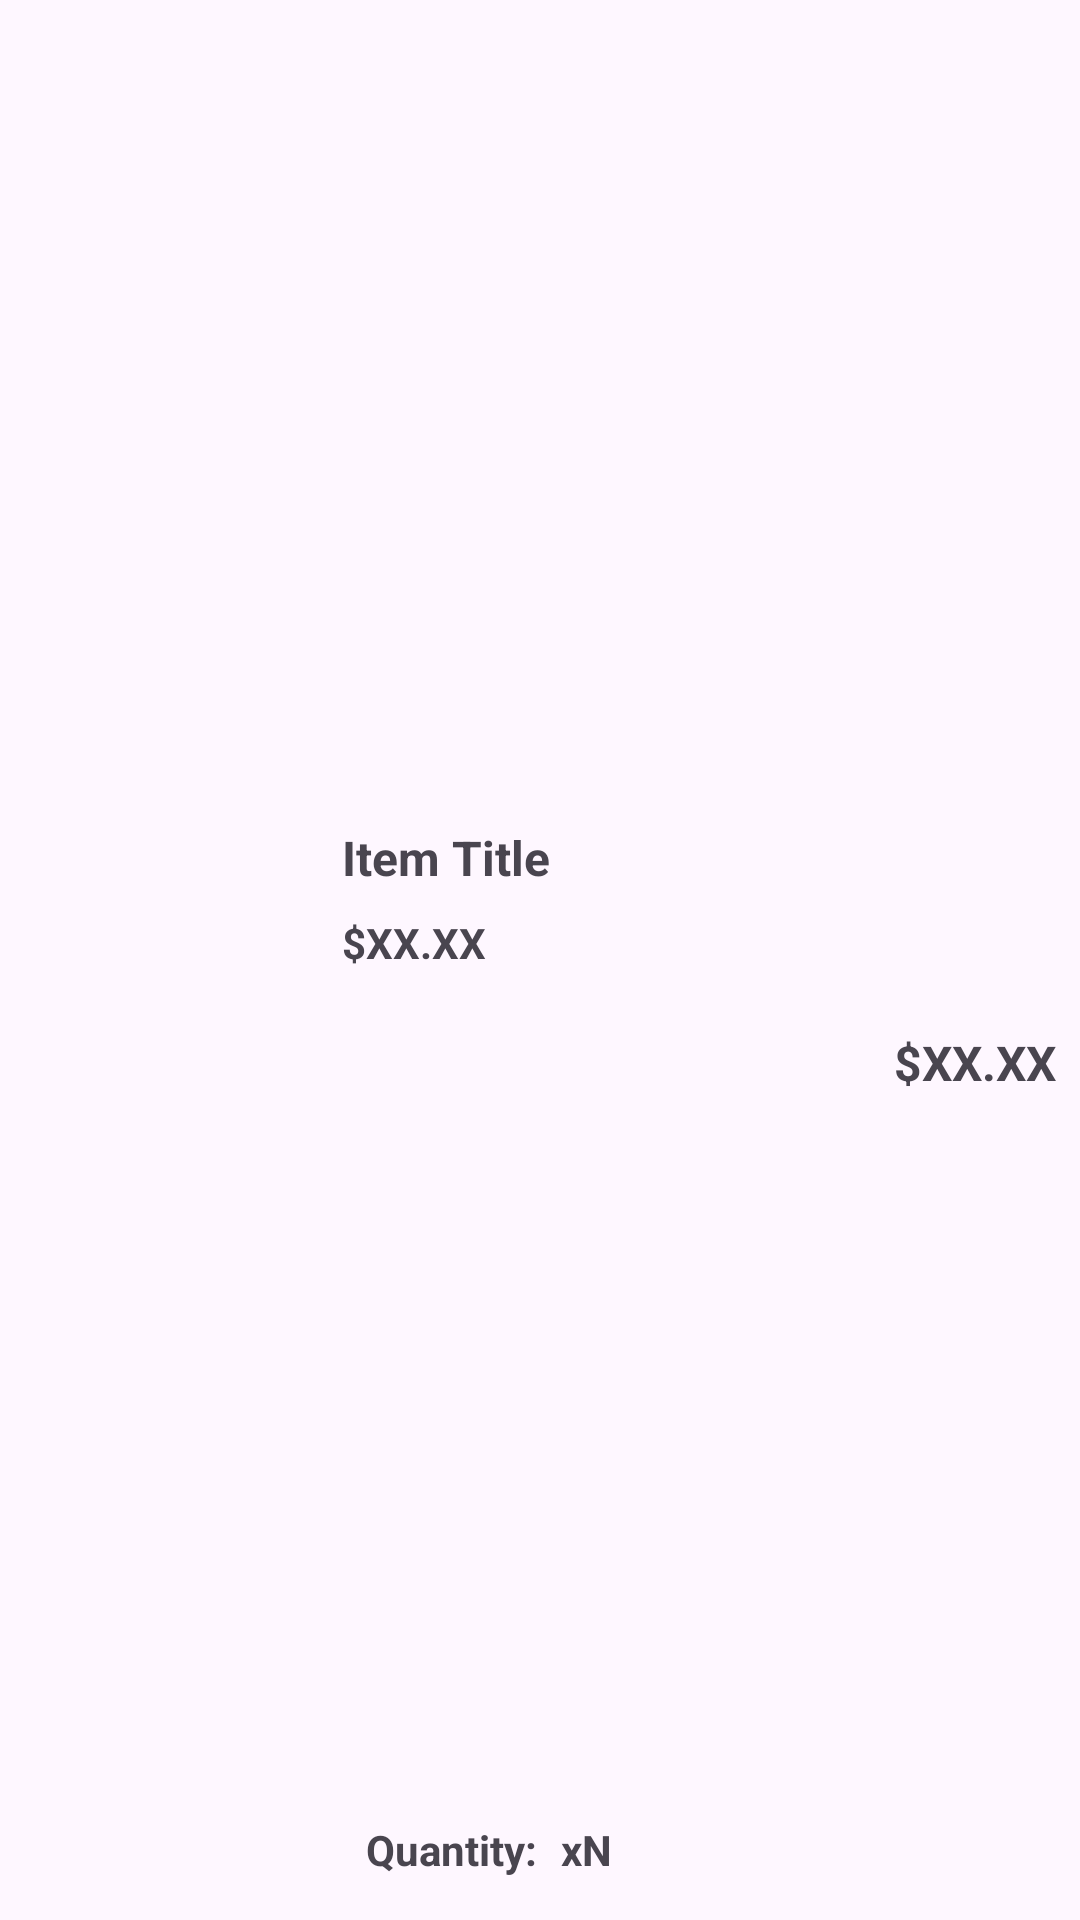

The Android layout XML behind this screen, and the referenced resources:
<!-- AndroidManifest.xml: application theme Theme.AndroidStudio_CoffeeShopApp -->
<!-- res/layout/viewholder_order_detail.xml -->
<?xml version="1.0" encoding="utf-8"?>
<androidx.constraintlayout.widget.ConstraintLayout xmlns:android="http://schemas.android.com/apk/res/android"
    xmlns:app="http://schemas.android.com/apk/res-auto"
    xmlns:tools="http://schemas.android.com/tools"
    android:layout_width="match_parent"
    android:layout_height="wrap_content"
    android:layout_marginBottom="8dp">

    <ImageView
        android:id="@+id/pic"
        android:layout_width="90dp"
        android:layout_height="90dp"
        android:layout_marginStart="8dp"
        android:layout_marginTop="8dp"
        android:layout_marginBottom="8dp"
        android:scaleType="centerCrop"
        app:layout_constraintBottom_toBottomOf="parent"
        app:layout_constraintStart_toStartOf="parent"
        app:layout_constraintTop_toTopOf="parent"
        tools:srcCompat="@tools:sample/backgrounds/scenic" />

    <TextView
        android:id="@+id/titleTv"
        android:layout_width="wrap_content"
        android:layout_height="wrap_content"
        android:layout_marginStart="16dp"
        android:text="Item Title"
        android:textSize="16sp"
        android:textStyle="bold"
        app:layout_constraintStart_toEndOf="@+id/pic"
        app:layout_constraintTop_toTopOf="@+id/pic" />

    <TextView
        android:id="@+id/priceTv"
        android:layout_width="wrap_content"
        android:layout_height="wrap_content"
        android:layout_marginTop="8dp"
        android:text="$XX.XX"
        android:textSize="14sp"
        android:textStyle="bold"
        app:layout_constraintStart_toStartOf="@+id/titleTv"
        app:layout_constraintTop_toBottomOf="@+id/titleTv" />

    <TextView
        android:id="@+id/numberTv"
        android:layout_width="wrap_content"
        android:layout_height="wrap_content"
        android:layout_marginStart="8dp"
        android:text="xN"
        android:textSize="14sp"
        android:textStyle="bold"
        app:layout_constraintBottom_toBottomOf="@+id/textView2"
        app:layout_constraintStart_toEndOf="@+id/textView2" />

    <TextView
        android:id="@+id/feeEachItem"
        android:layout_width="wrap_content"
        android:layout_height="wrap_content"
        android:text="$XX.XX"
        android:textSize="16sp"
        android:textStyle="bold"
        app:layout_constraintBottom_toBottomOf="@+id/pic"
        app:layout_constraintEnd_toEndOf="parent"
        android:layout_marginEnd="8dp"/>

    <TextView
        android:id="@+id/textView2"
        android:layout_width="wrap_content"
        android:layout_height="wrap_content"
        android:layout_marginStart="24dp"
        android:layout_marginBottom="14dp"
        android:text="Quantity:"
        android:textStyle="bold"
        app:layout_constraintBottom_toBottomOf="parent"
        app:layout_constraintStart_toEndOf="@+id/pic" />

</androidx.constraintlayout.widget.ConstraintLayout>
<!-- resources referenced by this layout -->
<resources>
  <style name="Theme.AndroidStudio_CoffeeShopApp" parent="Base.Theme.AndroidStudio_CoffeeShopApp" />
  <style name="Base.Theme.AndroidStudio_CoffeeShopApp" parent="Theme.Material3.DayNight.NoActionBar">
          
          
      </style>
</resources>
